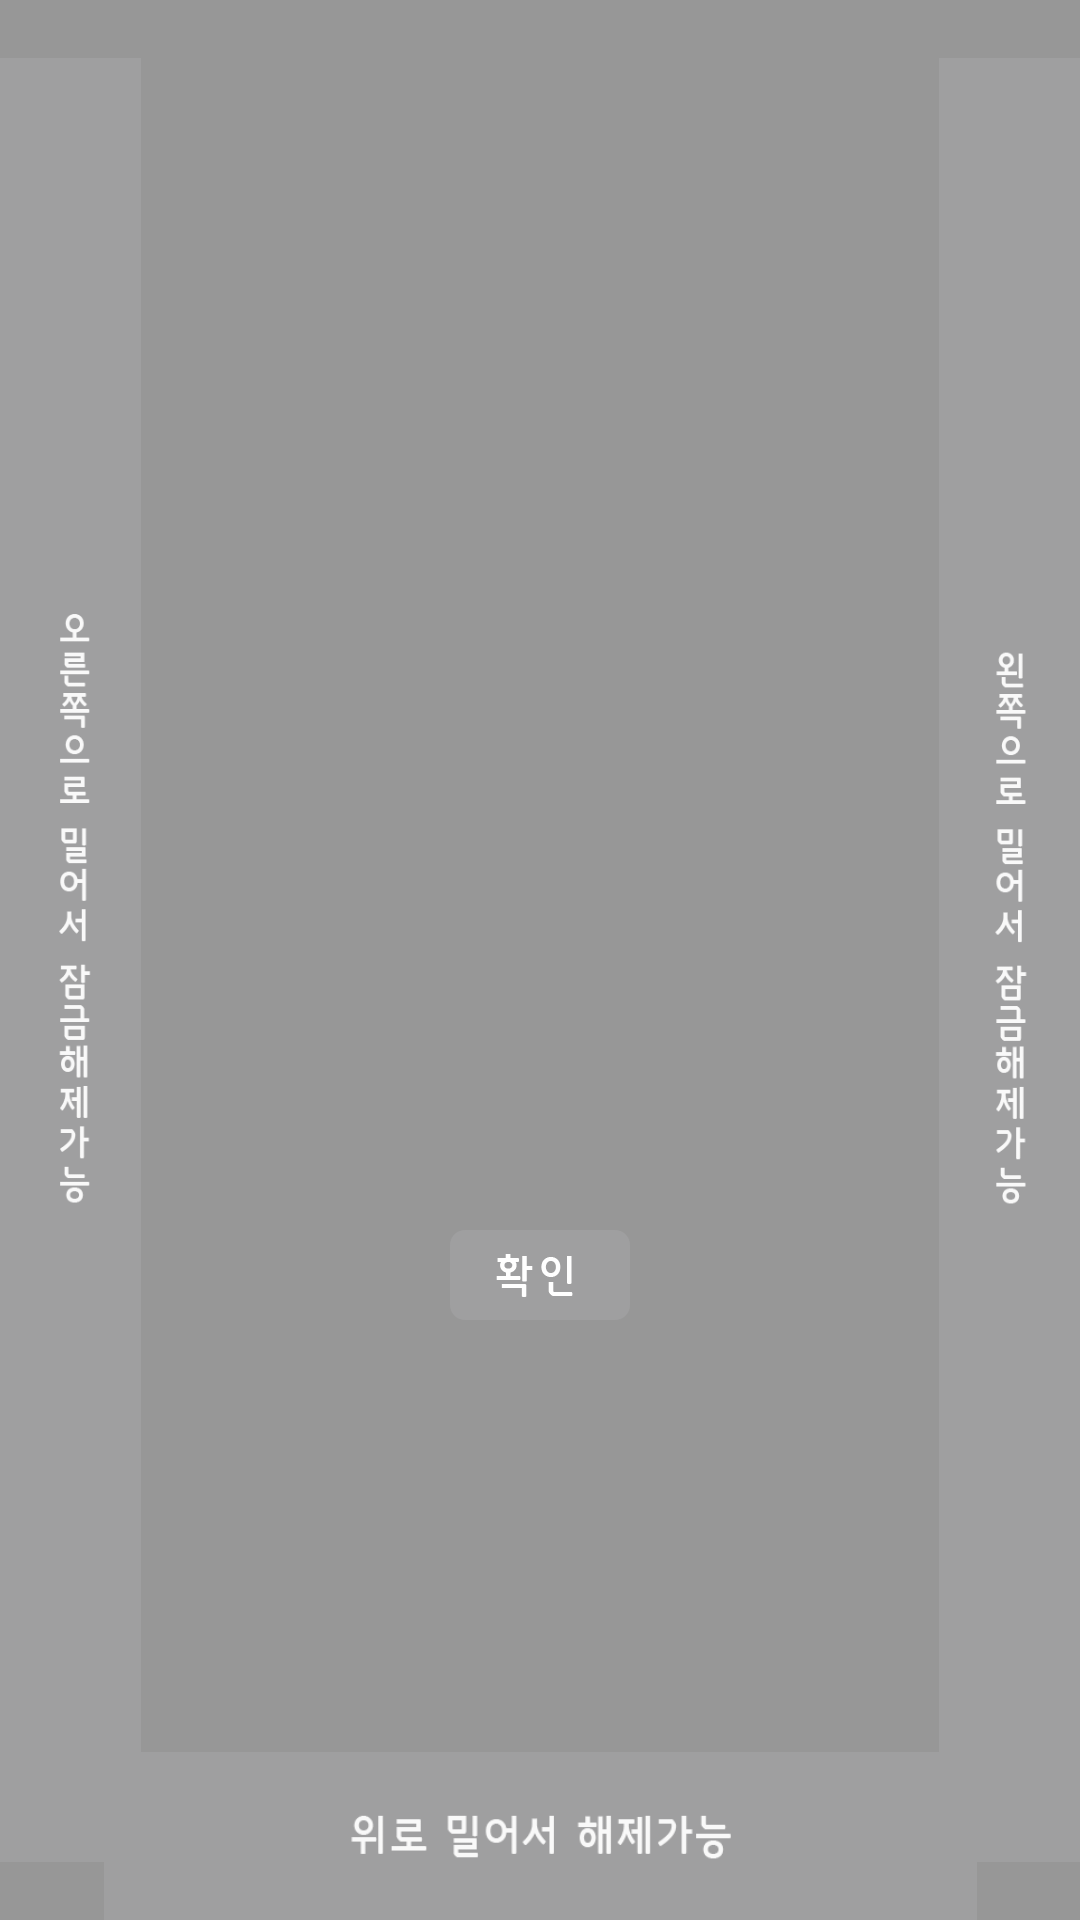

Layout XML and referenced resources for this Android screen:
<!-- AndroidManifest.xml: activity theme android:Theme.Translucent.NoTitleBar.Fullscreen -->
<!-- res/layout/activity_lock_screen_tutorial.xml -->
<?xml version="1.0" encoding="utf-8"?>
<android.support.constraint.ConstraintLayout xmlns:android="http://schemas.android.com/apk/res/android"
    xmlns:app="http://schemas.android.com/apk/res-auto"
    xmlns:tools="http://schemas.android.com/tools"
    android:layout_width="match_parent"
    android:layout_height="match_parent"
    android:background="@color/colorbackground"
    tools:context=".tutorial.LockScreenTutorialActivity">

    <ImageView
        android:id="@+id/imageView4"
        android:layout_width="47dp"
        android:layout_height="wrap_content"
        android:src="@drawable/tutorial_guide_rightside"
        app:layout_constraintBottom_toBottomOf="parent"
        app:layout_constraintEnd_toEndOf="parent"
        app:layout_constraintTop_toTopOf="parent" />

    <ImageView
        android:id="@+id/imageView20"
        android:layout_width="47dp"
        android:layout_height="wrap_content"
        android:src="@drawable/tutorial_guide_leftside"
        app:layout_constraintBottom_toBottomOf="parent"
        app:layout_constraintStart_toStartOf="parent"
        app:layout_constraintTop_toTopOf="parent" />

    <ImageView
        android:id="@+id/imageView21"
        android:layout_width="291dp"
        android:layout_height="56dp"
        android:layout_marginEnd="8dp"
        android:layout_marginStart="8dp"
        android:src="@drawable/tutorial_guide_bottom"
        app:layout_constraintBottom_toBottomOf="parent"
        app:layout_constraintEnd_toEndOf="parent"
        app:layout_constraintStart_toStartOf="parent" />

    <ImageView
        android:id="@+id/imageView22"
        android:layout_width="wrap_content"
        android:layout_height="wrap_content"
        android:layout_marginBottom="200dp"
        android:layout_marginEnd="8dp"
        android:layout_marginStart="8dp"
        android:onClick="onClose"
        android:src="@drawable/tutorial_button_ok"
        app:layout_constraintBottom_toBottomOf="@+id/imageView21"
        app:layout_constraintEnd_toEndOf="parent"
        app:layout_constraintStart_toStartOf="parent" />

</android.support.constraint.ConstraintLayout>
<!-- resources referenced by this layout -->
<resources>
  <color name="colorbackground">#83353535</color>
  <!-- drawable tutorial_button_ok: png bitmap (drawable-xxhdpi, 2528 bytes) -->
  <!-- drawable tutorial_guide_bottom: png bitmap (drawable-xxhdpi, 4654 bytes) -->
  <!-- drawable tutorial_guide_leftside: png bitmap (drawable-xxhdpi, 8843 bytes) -->
  <!-- drawable tutorial_guide_rightside: png bitmap (drawable-xxhdpi, 8700 bytes) -->
</resources>
